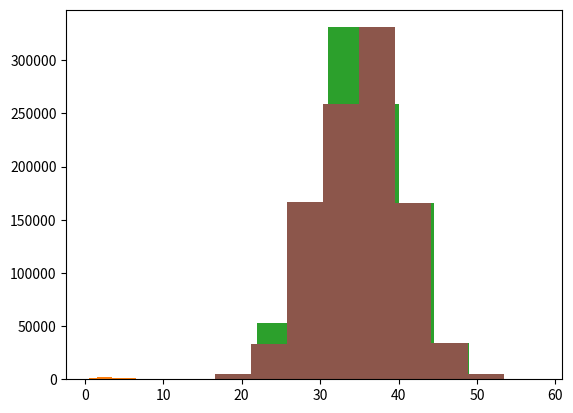

Generate this figure with matplotlib: (Note: this script raises an exception after producing the figure.)
'''
2.1 Simulating Randomness
Learn how to use random.choice to simulate random processes such as coin flips or the roll of a die
'''

import random
a = random.choice(["H", "T"])
b = random.choice([0, 1])
print(a)
print(b)
# random dice
c = random.choice([1,2,3,4,5,6])
print(c)
print(random.choice(range(1,7)))

'''
3 dice: 1st has 6 faces, 2nd has 8 faces, 3rd has 10 faces
1 dice is rolled at one time? chosing randomly from 3 dices
'''

choice = random.choice([range(1,7),range(1,9), range(1,11)])
print(choice)

ranchoice = random.choice(random.choice([range(1,7),range(1,9), range(1,11)]))
print(ranchoice)

# select random from 1 to 4
print(random.choice(list([1,2,3,4])))
random.choice(list((1,2,3,4))) # cast the tuple as the list

'''
2.2 Examples Involving Randomness
Further explore simulations of randomness and data visualization
'''

# plot a histogram of a dice 100 times
import random
import numpy as np
rolls = []
for i in range(100):
    rolls.append(random.choice(range(1,7)))

print(len(rolls)) # check number of object
print(rolls)
import matplotlib.pyplot as plt
plt.hist(rolls, bins = np.linspace(0.5, 6.5, 7))


# plot a histogram of a dice 10000 repetition
import random
import numpy as np
rolls = []
for i in range(10000):
    rolls.append(random.choice(range(1,7)))

print(len(rolls)) # check number of object
print(rolls)
import matplotlib.pyplot as plt
plt.hist(rolls, bins = np.linspace(0.5, 6.5, 7))
# histogram looks flat

# roll 10 independent dices, X1-X10
# Y = X1+ X1+...+X10
# plot histogram of Y, simulation 100 times

ys = []
for rep in range(1000000):
    y = 0
    for k in range(10):
        x = random.choice([1,2,3,4,5,6])
        y = y + x
    ys.append(y)

print(len(ys))
# check if min and max value within the range
min(ys)
max(ys)
plt.hist(ys)
# Central Limit Theorem-> sum of random varibles regarless of their distribution
# will follow a normal distribution of we increase sample size. For example: height of a population


'''
2.3 Using the NumPy random module
Explore how to use the numpy.random module to simulate randomness
'''
import numpy as np
# generate number from 0 to 1
print(np.random.random())
# 5 random number from 0 to 1
print(np.random.random(5))
# 2D array: 5 rows, 3 columns
print(np.random.random((5,3)))
# standard normal distribution
print(np.random.normal(0,1))
# array of 5 numbers
print(np.random.normal(0,1,5))
# 2D array: 2 rows, 5 columns
print(np.random.normal(0,1,(2,5)))

# 
np.random.randint(1,7)
#array of 10 rows, 3 columns
X = np.random.randint(1,7,(10,3))
print(X.shape)
#sum 
#np.sum?
np.sum(X) # sum all elements
np.sum(X, axis =0) # sum all rows
np.sum(X, axis =1) # sum all columns

Y = np.sum(X, axis=1)

X = np.random.randint(1,7,(100,10))
Y = np.sum(X, axis = 1)
plt.hist(Y)


X = np.random.randint(1,7,(10000,10))
Y = np.sum(X, axis = 1)
plt.hist(Y)


X = np.random.randint(1,7,(1000000,10))
Y = np.sum(X, axis = 1)
plt.hist(Y)
# this code is faster than standard Python code as Numpy was written in C?

print(np.random.random((5,2,3)))

# dimension is 10??
print(np.sum(np.random.randint(1,7,(100,10)), axis=0))

'''
2.4 Measuring time
Learn how to measure running time using the time module
Compare the running time of a simulation written in pure Python to one written using NumPy
'''
# large dataset, how long it might take to run the code?
import time

start_time = time.clock()
end_time = time.clock()
howlong = end_time - start_time

# Pure Python runtime
start_time = time.clock()
ys = []
for rep in range(1000000):
    y = 0
    for k in range(10):
        x = random.choice([1,2,3,4,5,6])
        y = y + x
    ys.append(y)
end_time = time.clock()
print(end_time - start_time)

#NumPy runtime
start_time = time.clock()
X = np.random.randint(1,7,(10000,10))
Y = np.sum(X, axis = 1)
end_time = time.clock()
print(end_time - start_time)

# time different between Pure Python and Numpy: 1597 times faster
13.229479000000001 / 0.008282000000001233

'''
2.5 Random Walks
Learn how to generate random walks using NumPy
'''
# generate displacement from normal distribution (0 to 1); 2 rows, 5 columns
np.random.normal(0,1,(2,5))
delta_X = np.random.normal(0,1,(2,5))
plt.plot(delta_X[0], delta_X[1], "go")

# cumulative sum in numpy over columns (axis=1)
X = np.cumsum(delta_X, axis = 1)
print(X)
print(delta_X)


delta_X = np.random.normal(0,1,(2,5))
X = np.cumsum(delta_X, axis = 1)
plt.plot(X[0], X[1], "ro-") # red circle connected with straight lines
plt.savefig("rw.pdf")
# concatenate numpy array
X_0 = np.array([[0], [0]])
X = np.concatenate((X_0, np.cumsum(delta_X, axis = 1)), axis=1)


# Final plot with the random walk start at location (0,0)
X_0 = np.array([[0], [0]])
delta_X = np.random.normal(0,1,(2,5))
X = np.cumsum(delta_X, axis = 1)
X = np.concatenate((X_0, np.cumsum(delta_X, axis = 1)), axis=1)
plt.plot(X[0], X[1], "ro-")
plt.savefig("rw2.pdf")

# run 100 times
X_0 = np.array([[0], [0]])
delta_X = np.random.normal(0,1,(2,100))
X = np.cumsum(delta_X, axis = 1)
X = np.concatenate((X_0, np.cumsum(delta_X, axis = 1)), axis=1)
plt.plot(X[0], X[1], "ro-")
plt.savefig("rw3.pdf")

# run 10000 times
X_0 = np.array([[0], [0]])
delta_X = np.random.normal(0,1,(2,100))
X = np.cumsum(delta_X, axis = 1)
X = np.concatenate((X_0, np.cumsum(delta_X, axis = 1)), axis=1)
plt.plot(X[0], X[1], "ro-")
plt.savefig("rw4.pdf")